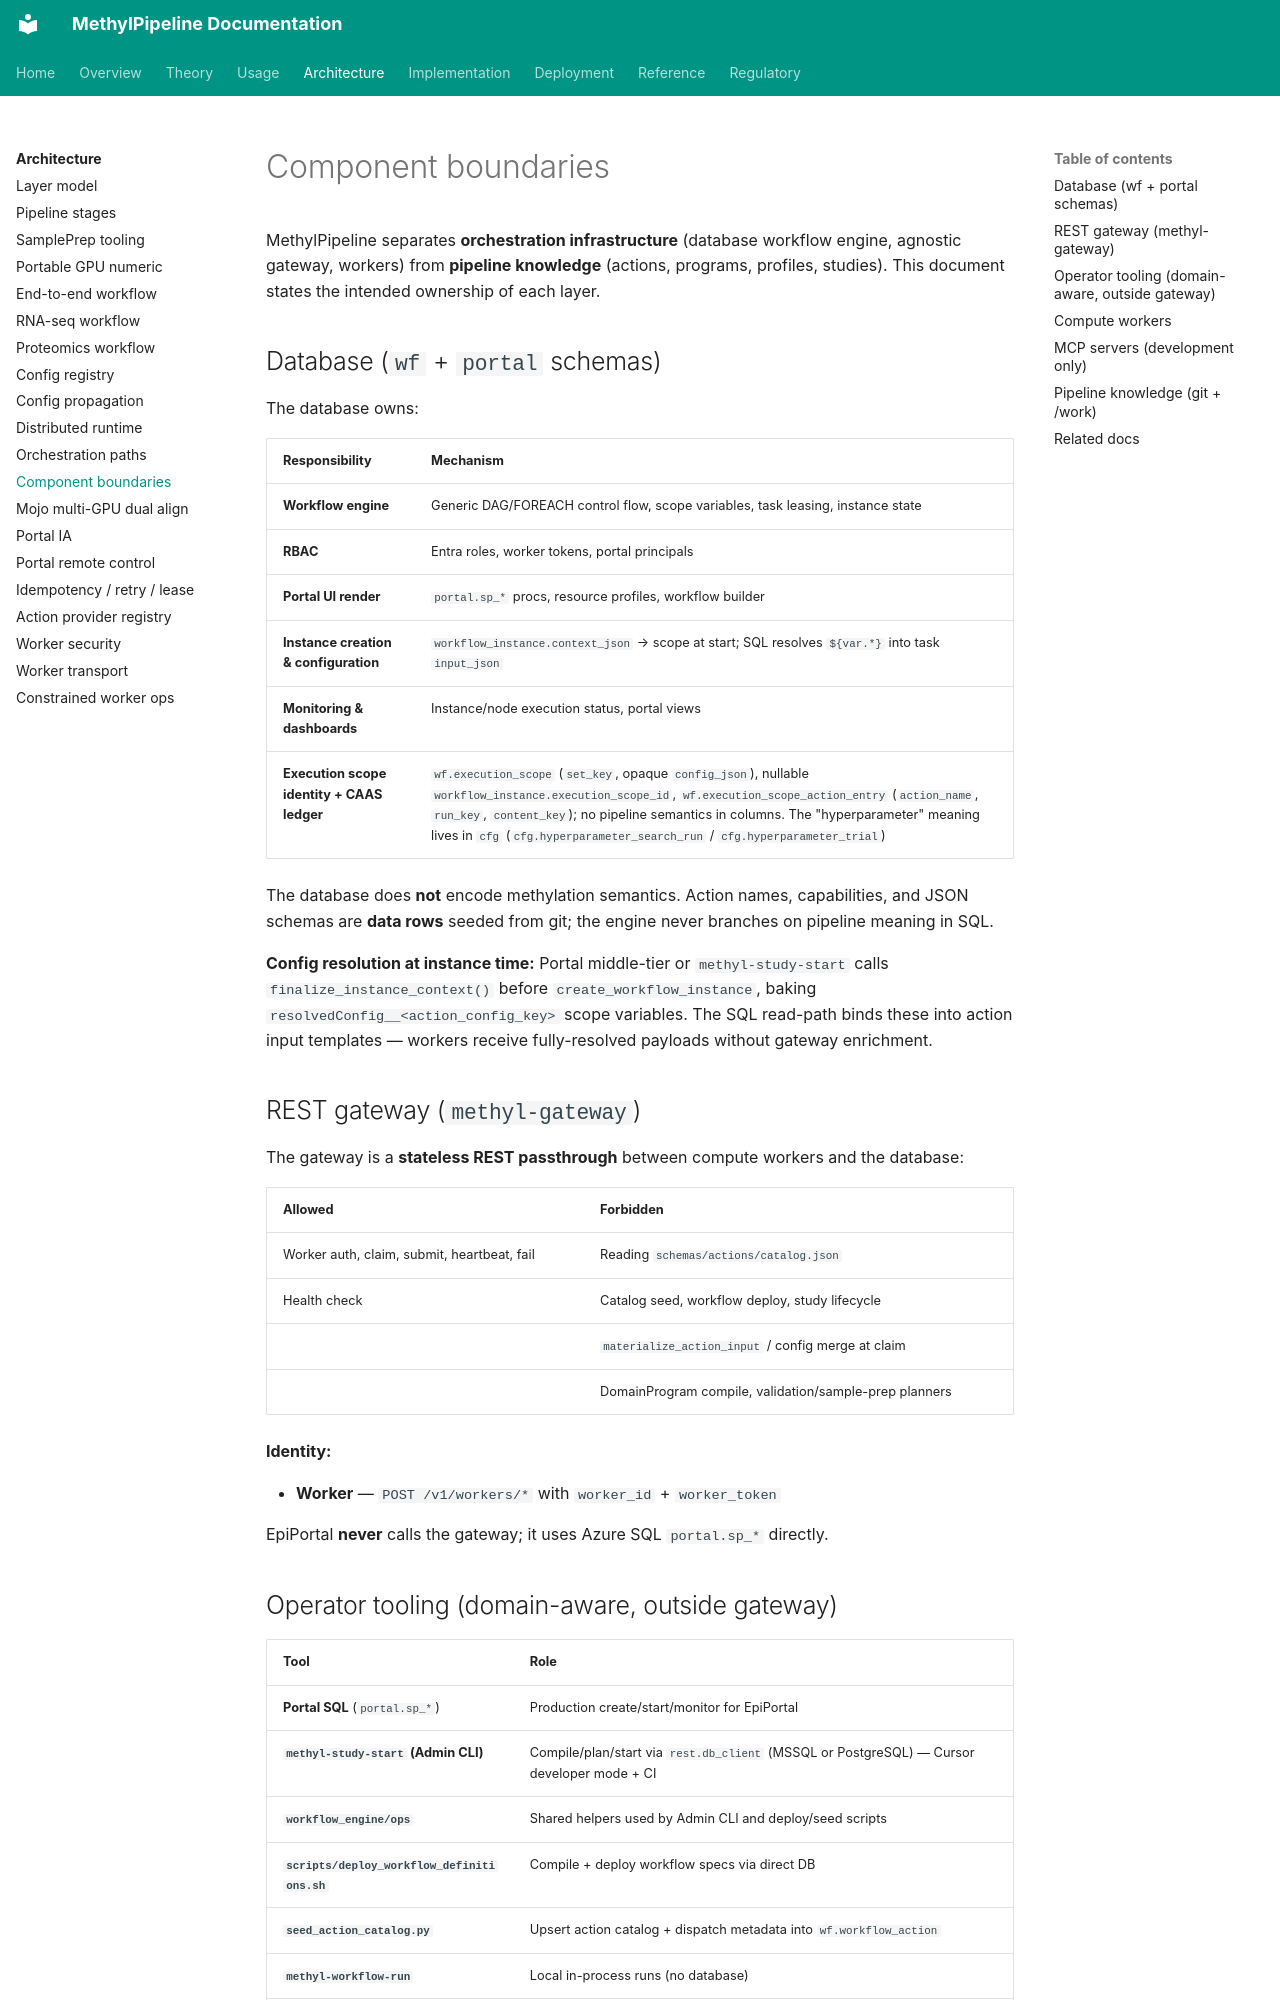

repository: Goliath-Research/GoliathWorkflow · page: architecture/component-boundaries/index.html · generator: mkdocs

# Component boundaries

MethylPipeline separates **orchestration infrastructure** (database workflow engine, agnostic gateway, workers) from **pipeline knowledge** (actions, programs, profiles, studies). This document states the intended ownership of each layer.

## Database (`wf` + `portal` schemas)

The database owns:

| Responsibility | Mechanism |
|----------------|-----------|
| **Workflow engine** | Generic DAG/FOREACH control flow, scope variables, task leasing, instance state |
| **RBAC** | Entra roles, worker tokens, portal principals |
| **Portal UI render** | `portal.sp_*` procs, resource profiles, workflow builder |
| **Instance creation & configuration** | `workflow_instance.context_json` → scope at start; SQL resolves `${var.*}` into task `input_json` |
| **Monitoring & dashboards** | Instance/node execution status, portal views |
| **Execution scope identity + CAAS ledger** | `wf.execution_scope` (`set_key`, opaque `config_json`), nullable `workflow_instance.execution_scope_id`, `wf.execution_scope_action_entry` (`action_name`, `run_key`, `content_key`); no pipeline semantics in columns. The "hyperparameter" meaning lives in `cfg` (`cfg.hyperparameter_search_run` / `cfg.hyperparameter_trial`) |

The database does **not** encode methylation semantics. Action names, capabilities, and JSON schemas are **data rows** seeded from git; the engine never branches on pipeline meaning in SQL.

**Config resolution at instance time:** Portal middle-tier or `methyl-study-start` calls `finalize_instance_context()` before `create_workflow_instance`, baking `resolvedConfig__<action_config_key>` scope variables. The SQL read-path binds these into action input templates — workers receive fully-resolved payloads without gateway enrichment.

## REST gateway (`methyl-gateway`)

The gateway is a **stateless REST passthrough** between compute workers and the database:

| Allowed | Forbidden |
|---------|-----------|
| Worker auth, claim, submit, heartbeat, fail | Reading `schemas/actions/catalog.json` |
| Health check | Catalog seed, workflow deploy, study lifecycle |
| | `materialize_action_input` / config merge at claim |
| | DomainProgram compile, validation/sample-prep planners |

**Identity:**

- **Worker** — `POST /v1/workers/*` with `worker_id` + `worker_token`

EpiPortal **never** calls the gateway; it uses Azure SQL `portal.sp_*` directly.
